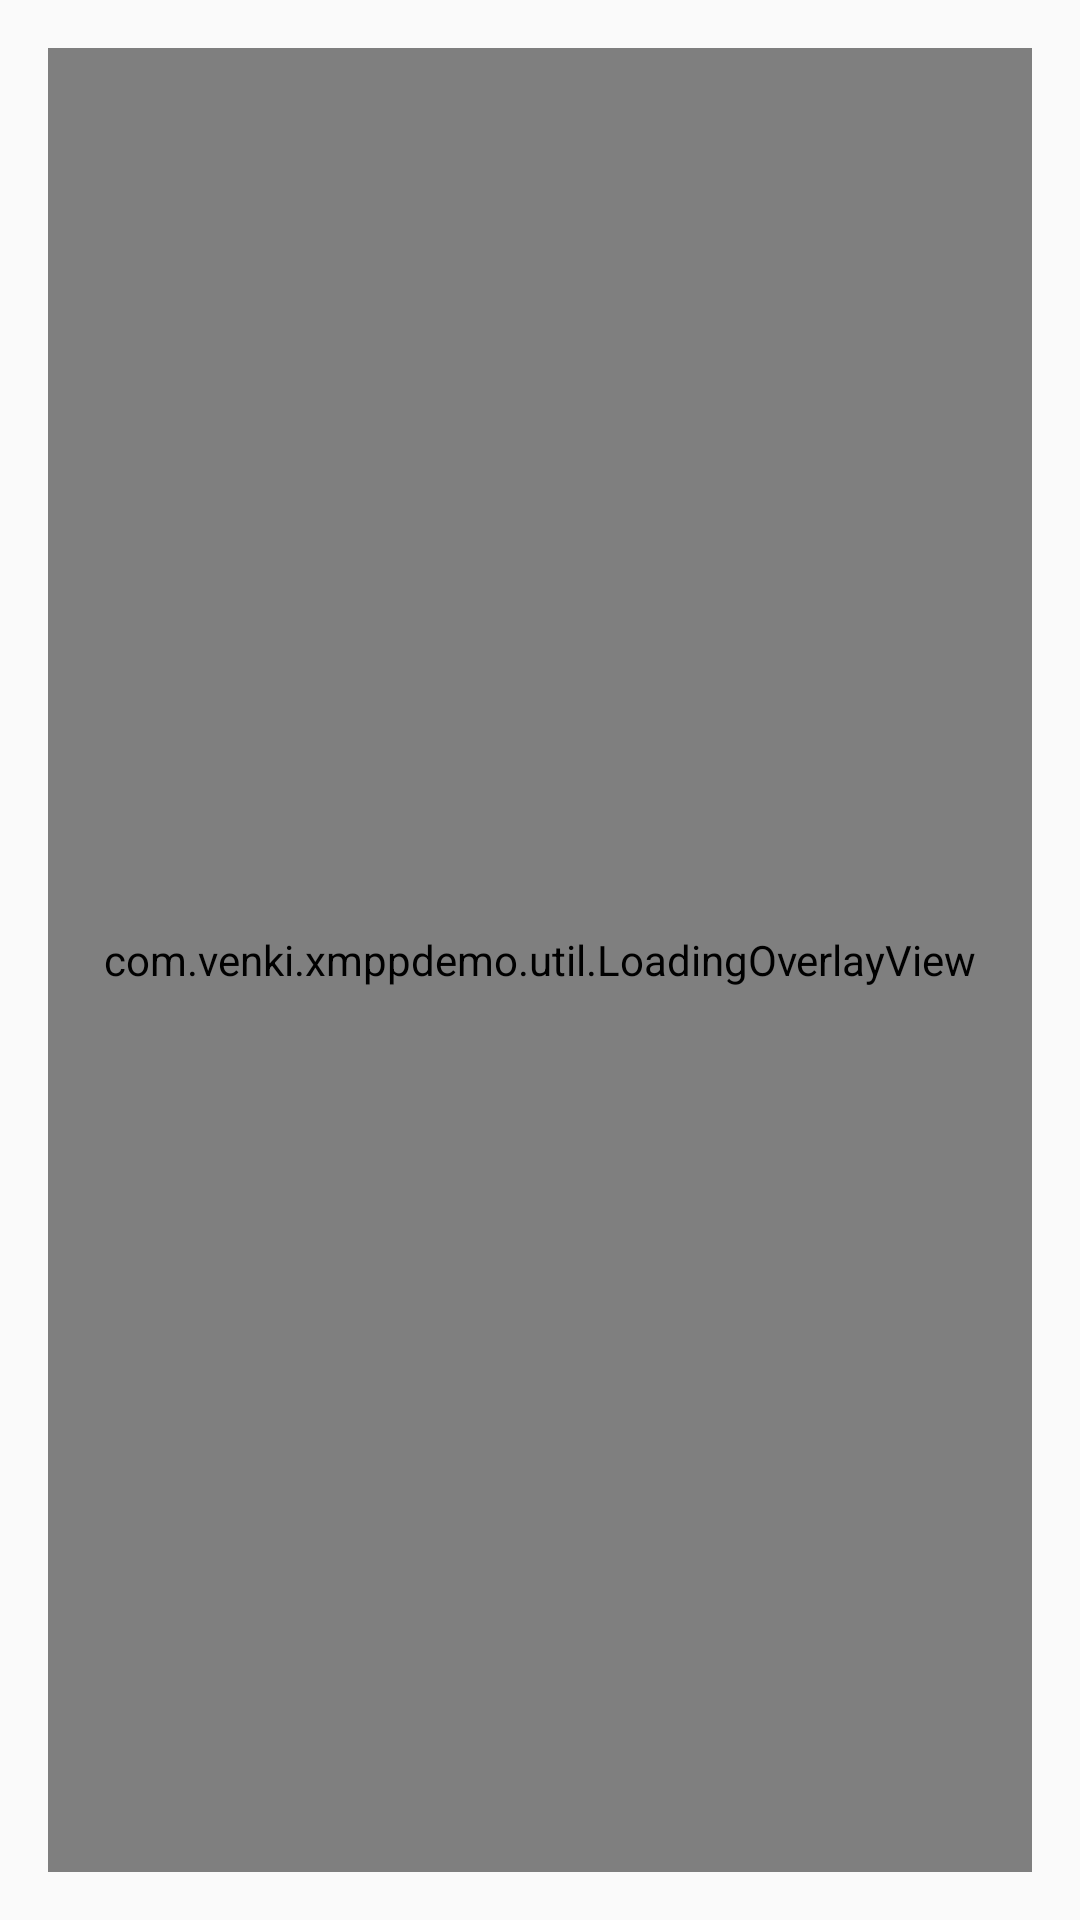

The Android layout XML behind this screen, and the referenced resources:
<!-- AndroidManifest.xml: application theme Theme.XMPPDemo -->
<!-- res/layout/activity_contacts.xml -->
<?xml version="1.0" encoding="utf-8"?>
<androidx.constraintlayout.widget.ConstraintLayout xmlns:android="http://schemas.android.com/apk/res/android"
    xmlns:app="http://schemas.android.com/apk/res-auto"
    xmlns:tools="http://schemas.android.com/tools"
    android:layout_width="match_parent"
    android:layout_height="match_parent"
    android:layout_marginBottom="50dp"
    android:padding="16dp">

    <androidx.recyclerview.widget.RecyclerView
        android:id="@+id/rv_contacts"
        android:layout_width="match_parent"
        android:layout_height="0dp"
        android:divider="@android:color/transparent"
        app:layout_constraintBottom_toBottomOf="parent"
        app:layout_constraintEnd_toEndOf="parent"
        app:layout_constraintStart_toStartOf="parent"
        app:layout_constraintTop_toTopOf="parent" />

    <com.venki.xmppdemo.util.LoadingOverlayView
        android:id="@+id/loading_overlay"
        android:layout_width="match_parent"
        android:layout_height="match_parent"
        app:layout_constraintBottom_toBottomOf="parent"
        app:layout_constraintEnd_toEndOf="parent"
        app:layout_constraintStart_toStartOf="parent"
        app:layout_constraintTop_toTopOf="parent" />

</androidx.constraintlayout.widget.ConstraintLayout>
<!-- resources referenced by this layout -->
<resources>
  <style name="Theme.XMPPDemo" parent="android:Theme.Material.Light.NoActionBar" />
</resources>
